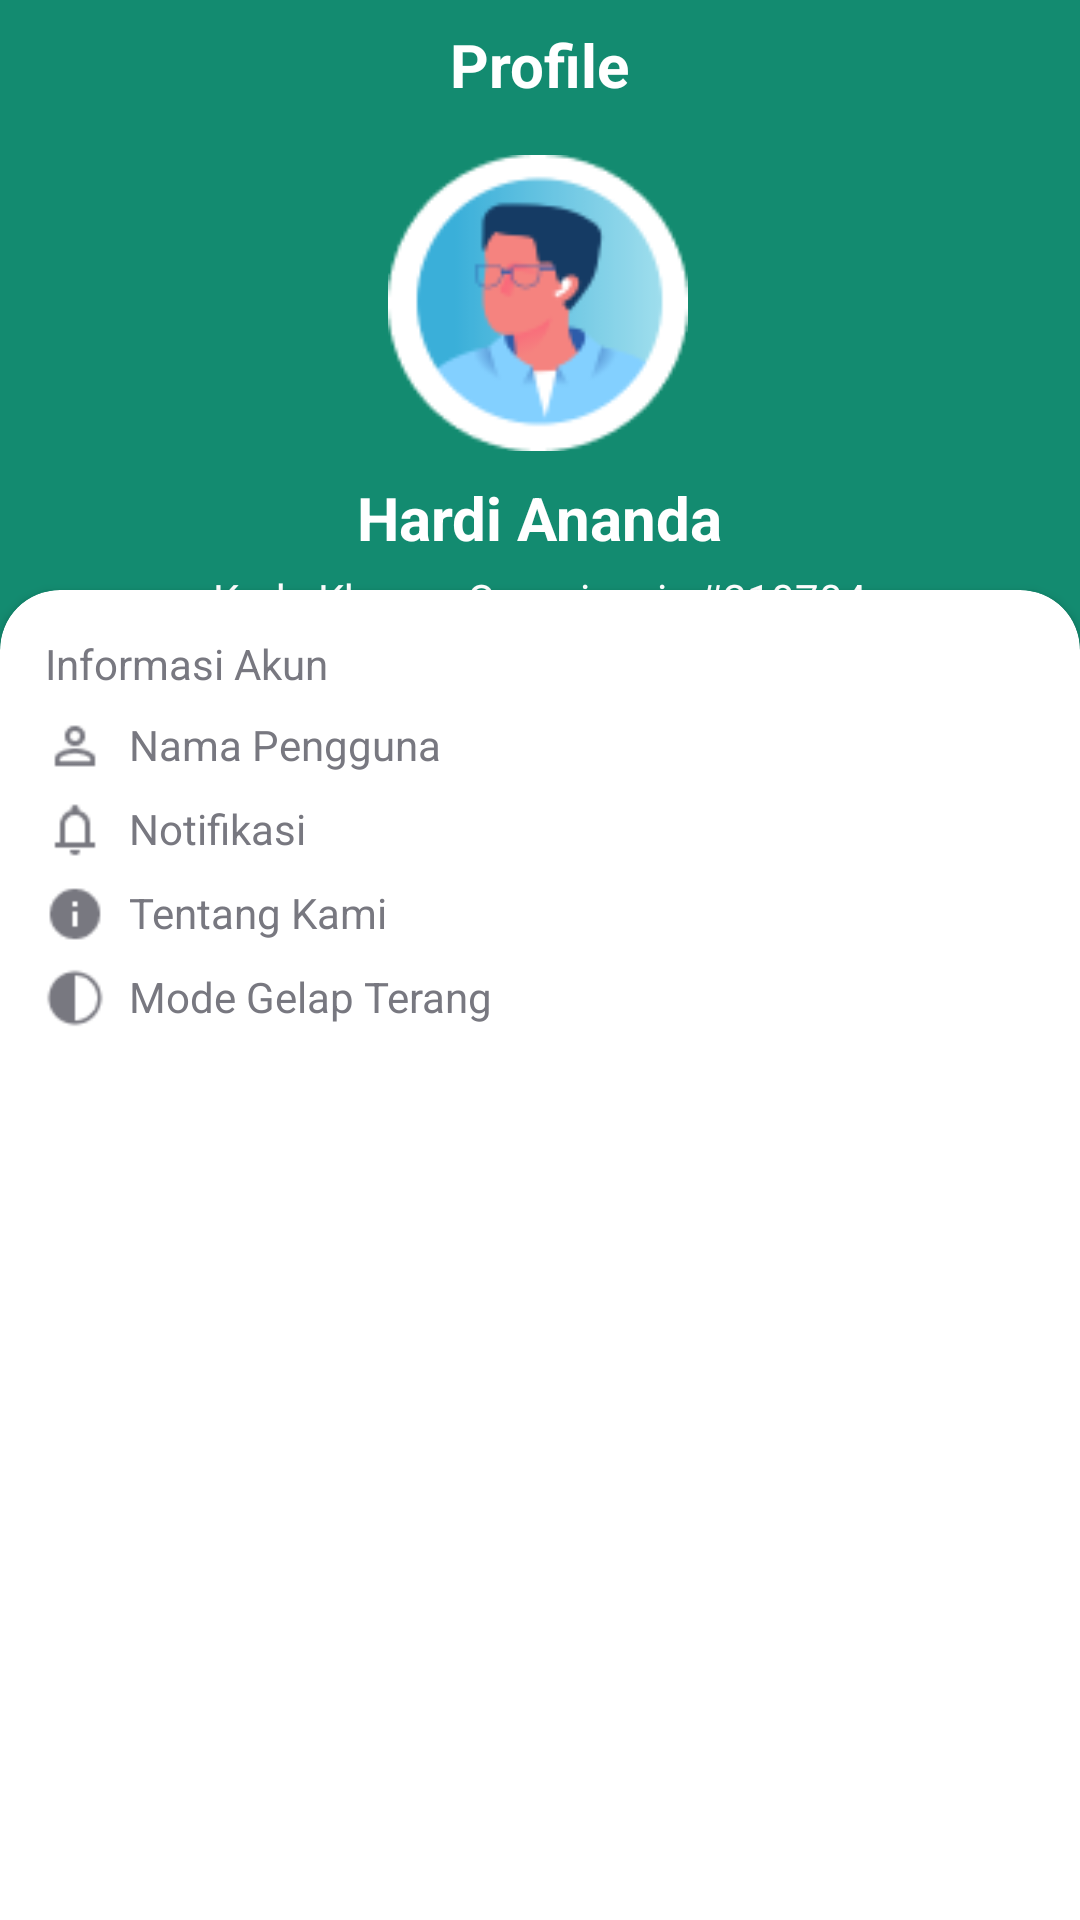

Write the Android layout XML for this screen, with the resource values it uses.
<!-- AndroidManifest.xml: application theme Theme.EvoOrganize -->
<!-- res/layout/fragment_profile1.xml -->
<androidx.constraintlayout.widget.ConstraintLayout
    xmlns:android="http://schemas.android.com/apk/res/android"
    xmlns:app="http://schemas.android.com/apk/res-auto"
    xmlns:tools="http://schemas.android.com/tools"
    android:layout_width="match_parent"
    android:layout_height="match_parent"
    tools:context="profile"
    android:background="#138B70">

    
    <ImageView
        android:id="@+id/backButton"
        android:layout_width="20dp"
        android:layout_height="27dp"
        android:layout_marginStart="16dp"
        android:layout_marginTop="16dp"
        android:src="@drawable/back"
        app:layout_constraintStart_toStartOf="parent"
        app:layout_constraintTop_toTopOf="parent" />

    
    <TextView
        android:id="@+id/profile"
        android:layout_width="wrap_content"
        android:layout_height="wrap_content"
        android:text="Profile"
        android:textColor="@android:color/white"
        android:textSize="20sp"
        android:textStyle="bold"
        app:layout_constraintTop_toTopOf="parent"
        app:layout_constraintBottom_toBottomOf="@id/backButton"
        app:layout_constraintStart_toStartOf="parent"
        app:layout_constraintEnd_toEndOf="parent" />

    
    <ImageView
        android:id="@+id/profilePicture"
        android:layout_width="100dp"
        android:layout_height="100dp"
        android:layout_marginTop="8dp"
        android:src="@drawable/profile"
        app:layout_constraintEnd_toEndOf="parent"
        app:layout_constraintHorizontal_bias="0.498"
        app:layout_constraintStart_toStartOf="parent"
        app:layout_constraintTop_toBottomOf="@id/backButton" />

    
    <TextView
        android:id="@+id/profileName"
        android:layout_width="wrap_content"
        android:layout_height="wrap_content"
        android:text="Hardi Ananda"
        android:textColor="@android:color/white"
        android:textSize="20sp"
        android:textStyle="bold"
        android:layout_marginTop="8dp"
        app:layout_constraintTop_toBottomOf="@id/profilePicture"
        app:layout_constraintStart_toStartOf="parent"
        app:layout_constraintEnd_toEndOf="parent" />

    
    <TextView
        android:id="@+id/profileID"
        android:layout_width="wrap_content"
        android:layout_height="wrap_content"
        android:text="Kode Khusus Organisasi : #210704"
        android:textColor="@android:color/white"
        android:layout_marginTop="4dp"
        app:layout_constraintTop_toBottomOf="@id/profileName"
        app:layout_constraintStart_toStartOf="parent"
        app:layout_constraintEnd_toEndOf="parent" />

    
    <androidx.cardview.widget.CardView
        android:layout_width="0dp"
        android:layout_height="wrap_content"
        android:layout_marginTop="30dp"
        app:cardCornerRadius="20dp"
        app:layout_constraintBottom_toBottomOf="parent"
        app:layout_constraintEnd_toEndOf="parent"
        app:layout_constraintStart_toStartOf="parent"
        app:layout_constraintTop_toBottomOf="@id/profileID">

        <LinearLayout
            android:layout_width="match_parent"
            android:layout_height="486dp"
            android:orientation="vertical"
            android:padding="15dp">

            <TextView
                android:layout_width="wrap_content"
                android:layout_height="wrap_content"
                android:layout_marginBottom="8dp"
                android:text="Informasi Akun"
                android:textColor="#787880" />

            <LinearLayout
                android:layout_width="match_parent"
                android:layout_height="wrap_content"
                android:layout_marginBottom="8dp"
                android:orientation="horizontal">

                <ImageView
                    android:id="@+id/nameIcon"
                    android:layout_width="20dp"
                    android:layout_height="20dp"
                    android:layout_marginEnd="8dp"
                    android:scaleType="centerCrop"
                    android:src="@drawable/profile1" />

                <TextView
                    android:id="@+id/profileNameText"
                    android:layout_width="wrap_content"
                    android:layout_height="wrap_content"
                    android:text="Nama Pengguna"
                    android:textColor="#787880" />
            </LinearLayout>

            <LinearLayout
                android:layout_width="match_parent"
                android:layout_height="wrap_content"
                android:layout_marginBottom="8dp"
                android:orientation="horizontal">

                <ImageView
                    android:id="@+id/notif"
                    android:layout_width="20dp"
                    android:layout_height="20dp"
                    android:layout_marginEnd="8dp"
                    android:scaleType="centerCrop"
                    android:src="@drawable/notif" />

                <TextView
                    android:id="@+id/notifikasiText"
                    android:layout_width="wrap_content"
                    android:layout_height="wrap_content"
                    android:text="Notifikasi"
                    android:textColor="#787880" />
            </LinearLayout>

            <LinearLayout
                android:layout_width="match_parent"
                android:layout_height="wrap_content"
                android:layout_marginBottom="8dp"
                android:orientation="horizontal">

                <ImageView
                    android:id="@+id/about"
                    android:layout_width="20dp"
                    android:layout_height="20dp"
                    android:layout_marginEnd="8dp"
                    android:scaleType="centerCrop"
                    android:src="@drawable/about" />

                <TextView
                    android:id="@+id/tentang"
                    android:layout_width="wrap_content"
                    android:layout_height="wrap_content"
                    android:text="Tentang Kami"
                    android:textColor="#787880" />
            </LinearLayout>

            <LinearLayout
                android:layout_width="match_parent"
                android:layout_height="wrap_content"
                android:layout_marginBottom="8dp"
                android:orientation="horizontal">

                <ImageView
                    android:id="@+id/mode"
                    android:layout_width="20dp"
                    android:layout_height="20dp"
                    android:layout_marginEnd="8dp"
                    android:scaleType="centerCrop"
                    android:src="@drawable/mode" />

                <TextView
                    android:id="@+id/mode1"
                    android:layout_width="wrap_content"
                    android:layout_height="wrap_content"
                    android:text="Mode Gelap Terang"
                    android:textColor="#787880" />
            </LinearLayout>

        </LinearLayout>

    </androidx.cardview.widget.CardView>

</androidx.constraintlayout.widget.ConstraintLayout>
<!-- resources referenced by this layout -->
<resources>
  <!-- drawable about: png bitmap (drawable, 486 bytes) -->
  <!-- drawable mode: png bitmap (drawable, 524 bytes) -->
  <!-- drawable notif: png bitmap (drawable, 360 bytes) -->
  <!-- drawable profile: png bitmap (drawable, 5426 bytes) -->
  <!-- drawable profile1: png bitmap (drawable, 452 bytes) -->
  <style name="Theme.EvoOrganize" parent="Base.Theme.EvoOrganize" />
  <style name="Base.Theme.EvoOrganize" parent="Theme.Material3.DayNight.NoActionBar">
          
          
      </style>
</resources>
